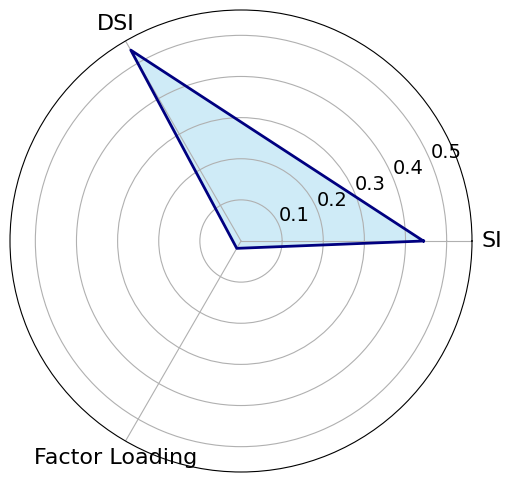
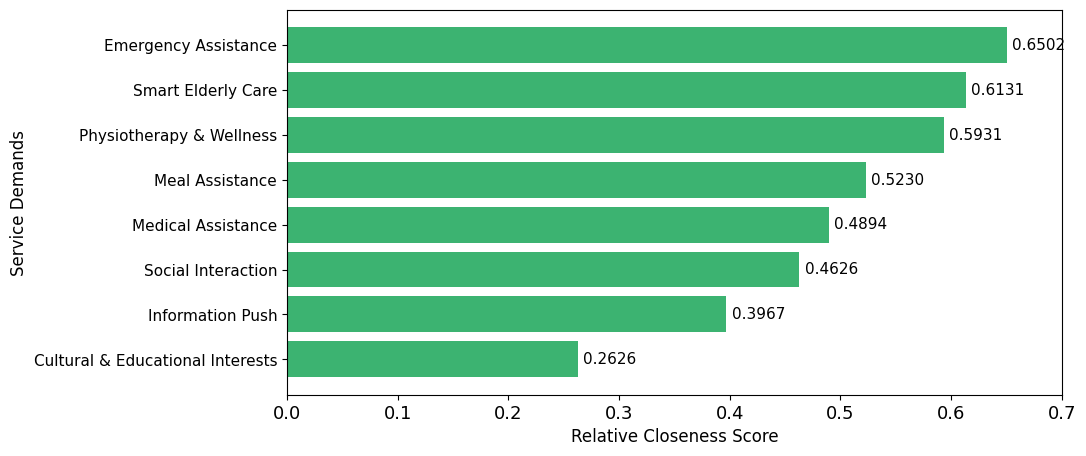
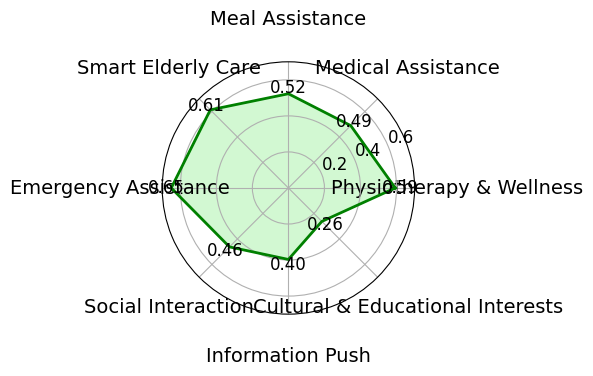

The matplotlib source for these figures, in order:
import numpy as np
import pandas as pd
import matplotlib.pyplot as plt

# Fix Chinese font rendering issues (recommended)
plt.rcParams['font.sans-serif'] = ['SimHei']
plt.rcParams['axes.unicode_minus'] = False

# Raw data
services = ["Physiotherapy & Wellness", "Medical Assistance", "Meal Assistance", "Smart Elderly Care", "Emergency Assistance", "Social Interaction", "Information Push", "Cultural & Educational Interests"]
SI = [0.59, 0.77, 0.78, 0.59, 0.64, 0.59, 0.83, 0.58]
DSI = [-0.67, -0.52, -0.53, -0.69, -0.67, -0.59, -0.42, -0.51]
loading = [0.813, 0.807, 0.844, 0.790, 0.772, 0.770, 0.816, 0.832]
DSI_pos = [-x for x in DSI]

# EWM-TOPSIS calculation
X = np.array([SI, DSI_pos, loading]).T
Z = X / np.sqrt((X ** 2).sum(axis=0))
P = Z / Z.sum(axis=0)
P = np.where(P == 0, 1e-6, P)
k = 1 / np.log(len(services))
E = -k * (P * np.log(P)).sum(axis=0)
d = 1 - E
w = d / d.sum()
V = Z * w
V_plus = V.max(axis=0)
V_minus = V.min(axis=0)
D_plus = np.sqrt(((V - V_plus) ** 2).sum(axis=1))
D_minus = np.sqrt(((V - V_minus) ** 2).sum(axis=1))
C = D_minus / (D_plus + D_minus)

# Ranking results
df = pd.DataFrame({
    "Service Item": services,
    "SI": SI,
    "DSI": DSI,
    "Factor Loading": loading,
    "DSI (Positive)": DSI_pos,
    "Score": C,
    "D+": D_plus,
    "D-": D_minus
}).sort_values(by="Score", ascending=False).reset_index(drop=True)

# 1. Radar chart of weights
labels = ["SI", "DSI", "Factor Loading"]
angles = np.linspace(0, 2 * np.pi, len(labels), endpoint=False).tolist()
angles += angles[:1]
weights = list(w) + [w[0]]

fig1, ax1 = plt.subplots(figsize=(6, 6), subplot_kw=dict(polar=True))
ax1.plot(angles, weights, color='navy', linewidth=2)
ax1.fill(angles, weights, color='skyblue', alpha=0.4)
ax1.set_thetagrids(np.degrees(angles[:-1]), labels, fontsize=16)
#ax1.set_title("Radar Chart of Indicator Weights", fontsize=16)
ax1.tick_params(axis='y',labelsize=14)

# 2. Bar chart of TOPSIS scores
fig2, ax2 = plt.subplots(figsize=(10, 5))
ax2.barh(df["Service Item"], df["Score"], color='mediumseagreen')
for i, v in enumerate(df["Score"]):
    ax2.text(v + 0.005, i, f"{v:.4f}", va='center', fontsize=11)
#ax2.set_title("Bar Chart of TOPSIS Scores", fontsize=16)
ax2.set_xlabel("Relative Closeness Score", fontsize=12)
ax2.set_ylabel("Service Demands", fontsize=12)
ax2.set_xlim(0, 0.7)  # maximum x-axis value
ax2.tick_params(axis='x', labelsize=13)
ax2.tick_params(axis='y', labelsize=11)
ax2.invert_yaxis()


# 3. Radar chart of TOPSIS ranking
angles3 = np.linspace(0, 2 * np.pi, len(services), endpoint=False).tolist()
angles3 += angles3[:1]
scores = list(C) + [C[0]]

fig3, ax3 = plt.subplots(figsize=(6, 6), subplot_kw=dict(polar=True))
ax3.plot(angles3, scores, color='green', linewidth=2)
ax3.fill(angles3, scores, color='lightgreen', alpha=0.4)
ax3.set_thetagrids(np.degrees(angles3[:-1]), services, fontsize=14)
ax3.xaxis.set_tick_params(pad=20)  # set the distance of angular labels from the center
# ✅ Set the maximum of the y-axis so label positions shrink inward naturally
ax3.set_ylim(0, max(scores) + 0.05)
#ax3.set_title("TOPSIS Ranking Radar Chart", fontsize=16)
ax3.tick_params(axis='y', labelsize=12)

# Add score labels at each vertex
for angle, score in zip(angles3[:-1], scores[:-1]):
    ax3.text(angle, score + 0.03, f"{score:.2f}", ha='center', va='center', fontsize=12)


plt.tight_layout()
plt.show()
